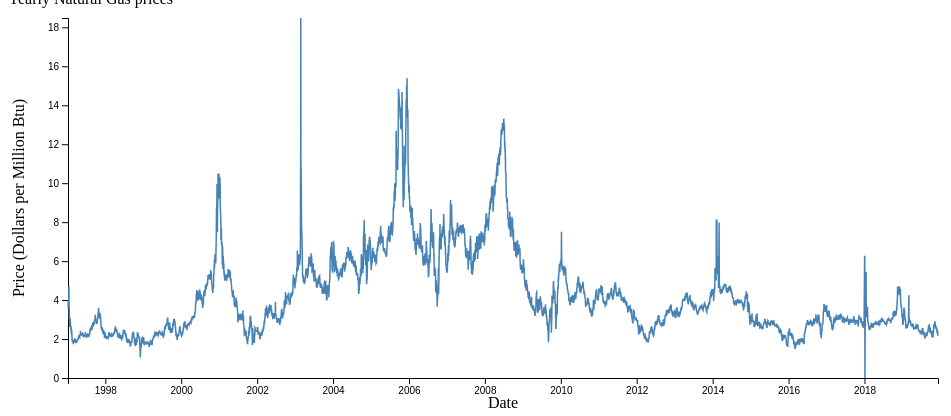
D3 v4 page, settled after 360 driven frames (6 s of simulated time); the page loaded 1 data file(s).


// ── daily_prices.js
// set the dimensions and margins of the graph
var margin = { top: 10, right: 30, bottom: 30, left: 60 },
  width = 960 - margin.left - margin.right,
  height = 400 - margin.top - margin.bottom;

// append the svg object to the body of the page
var svg = d3.select("#daily_price")
  .append("svg")
  .attr("width", width + margin.left + margin.right)
  .attr("height", height + margin.top + margin.bottom)
  .append("g")
  .attr("transform",
    "translate(" + margin.left + "," + margin.top + ")");

//Read the data
d3.csv("../data/price_daily.csv",

  // When reading the csv, I must format variables:
  function (d) {
    return { Date: d3.timeParse("%Y-%m-%d")(d.Date), Price: d.Price }
  },

  // Now I can use this dataset:
  function (data) {

    // Add X axis --> it is a date format
    var x = d3.scaleTime()
      .domain(d3.extent(data, function (d) { return d.Date; }))
      .range([0, width]);
    svg.append("g")
      .attr("transform", "translate(0," + height + ")")
      .call(d3.axisBottom(x)
      );

    // text label for the x axis
    svg.append("text")
      .attr("transform",
        "translate(" + (width / 2) + " ," +
        (height + margin.top + 20) + ")")
      .style("text-anchor", "middle")
      .text("Date");

    // Add Y axis
    var y = d3.scaleLinear()
      .domain([0, d3.max(data, function (d) { return +d.Price; })])
      .range([height, 0]);
    svg.append("g")
      .call(d3.axisLeft(y));

    // text label for the y axis
    svg.append("text")
      .attr("transform", "rotate(-90)")
      .attr("y", 0 - margin.left)
      .attr("x", 0 - (height / 2))
      .attr("dy", "1em")
      .style("text-anchor", "middle")
      .text("Price (Dollars per Million Btu)");

    // Add the line
    svg.append("path")
      .datum(data)
      .attr("fill", "none")
      .attr("stroke", "steelblue")
      .attr("stroke-width", 1.5)
      .attr("d", d3.line()
        .x(function (d) { return x(d.Date) })
        .y(function (d) { return y(d.Price) })
      )
  });
  


### data: ../data/price_daily.csv
Date, Price
2019-12-09, 2.17
2019-12-06, 2.31
2019-12-05, 2.42
2019-12-04, 2.43
2019-12-03, 2.42
2019-12-02, 2.29
2019-11-27, 2.46
2019-11-26, 2.51
2019-11-25, 2.51
2019-11-22, 2.62
2019-11-21, 2.53
2019-11-20, 2.56
2019-11-19, 2.53
2019-11-18, 2.64
2019-11-15, 2.7
2019-11-14, 2.68
2019-11-13, 2.66
2019-11-12, 2.72
2019-11-11, 2.87
2019-11-08, 2.87
2019-11-07, 2.84
2019-11-06, 2.82
2019-11-05, 2.77
2019-11-04, 2.77
2019-11-01, 2.54
2019-10-31, 2.73
2019-10-30, 2.71
2019-10-29, 2.61
2019-10-28, 2.49
2019-10-25, 2.26
2019-10-24, 2.33
2019-10-23, 2.34
2019-10-22, 2.21
2019-10-21, 2.13
2019-10-18, 2.08
2019-10-17, 2.29
2019-10-16, 2.44
2019-10-15, 2.29
2019-10-14, 2.13
2019-10-11, 2.13
2019-10-10, 2.26
2019-10-09, 2.26
2019-10-08, 2.29
2019-10-07, 2.36
2019-10-04, 2.25
2019-10-03, 2.31
2019-10-02, 2.36
2019-10-01, 2.36
2019-09-30, 2.37
2019-09-27, 2.41
2019-09-26, 2.57
2019-09-25, 2.54
2019-09-24, 2.55
2019-09-23, 2.55
2019-09-20, 2.34
2019-09-19, 2.65
2019-09-18, 2.72
2019-09-17, 2.7
2019-09-16, 2.75
2019-09-13, 2.61
... 5,706 more rows